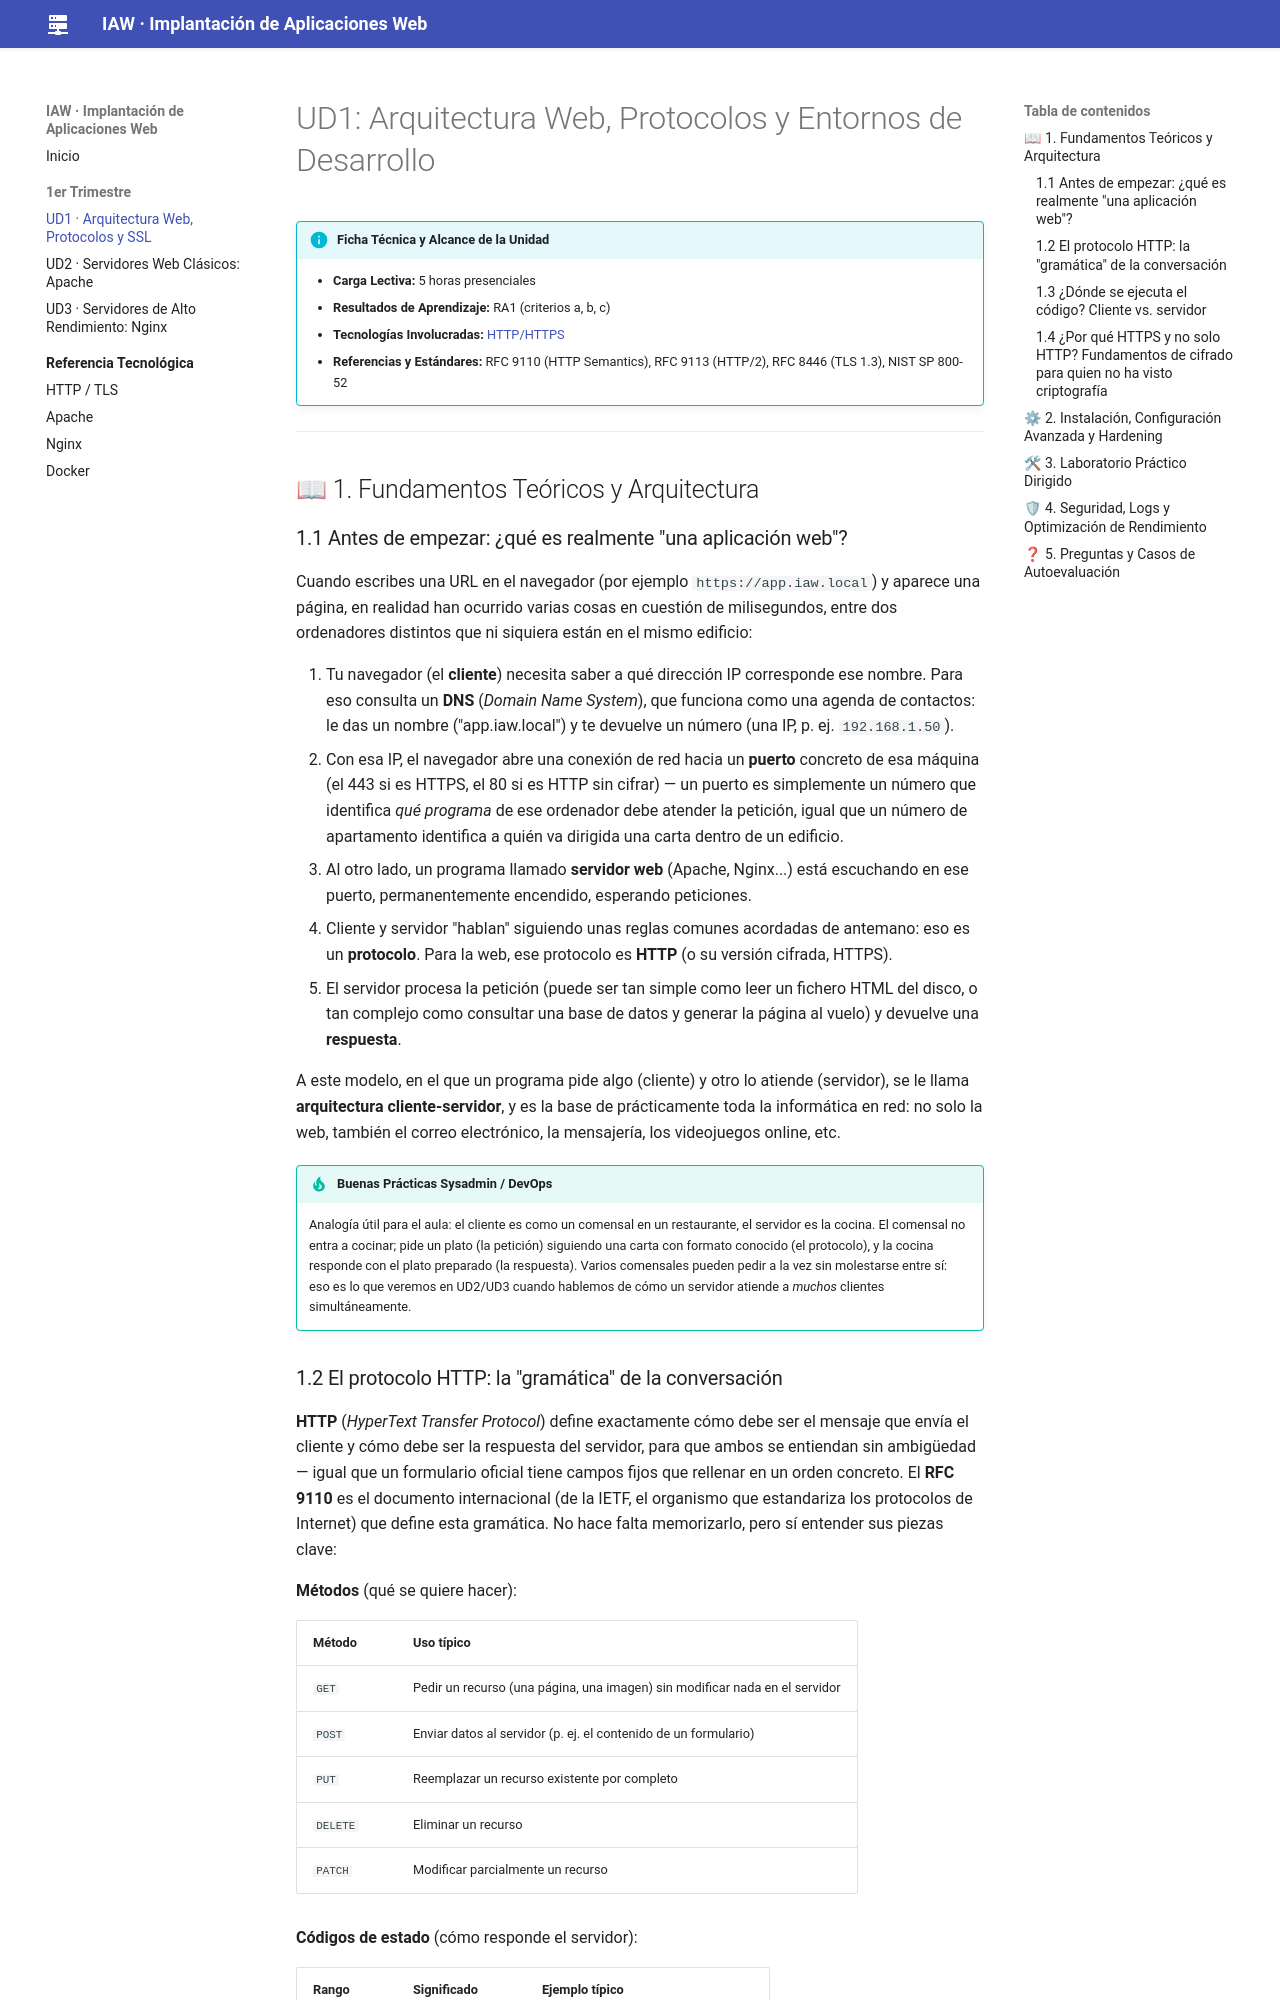

repository: jmfiorisies/iaw · page: ud01-arquitectura-web-ssl/index.html · generator: mkdocs

# UD1: Arquitectura Web, Protocolos y Entornos de Desarrollo

!!! info "Ficha Técnica y Alcance de la Unidad"
    * **Carga Lectiva:** 5 horas presenciales
    * **Resultados de Aprendizaje:** RA1 (criterios a, b, c)
    * **Tecnologías Involucradas:** [HTTP/HTTPS](tech/http-tls.md)
    * **Referencias y Estándares:** RFC 9110 (HTTP Semantics), RFC 9113 (HTTP/2), RFC 8446 (TLS 1.3), NIST SP 800-52

---

## 📖 1. Fundamentos Teóricos y Arquitectura

### 1.1 Antes de empezar: ¿qué es realmente "una aplicación web"?

Cuando escribes una URL en el navegador (por ejemplo `https://app.iaw.local`) y aparece una página,
en realidad han ocurrido varias cosas en cuestión de milisegundos, entre dos ordenadores distintos
que ni siquiera están en el mismo edificio:

1. Tu navegador (el **cliente**) necesita saber a qué dirección IP corresponde ese nombre. Para eso
   consulta un **DNS** (*Domain Name System*), que funciona como una agenda de contactos: le das un
   nombre ("app.iaw.local") y te devuelve un número (una IP, p. ej. `192.168.1.50`).
2. Con esa IP, el navegador abre una conexión de red hacia un **puerto** concreto de esa máquina
   (el 443 si es HTTPS, el 80 si es HTTP sin cifrar) — un puerto es simplemente un número que identifica
   *qué programa* de ese ordenador debe atender la petición, igual que un número de apartamento
   identifica a quién va dirigida una carta dentro de un edificio.
3. Al otro lado, un programa llamado **servidor web** (Apache, Nginx...) está escuchando en ese
   puerto, permanentemente encendido, esperando peticiones.
4. Cliente y servidor "hablan" siguiendo unas reglas comunes acordadas de antemano: eso es un
   **protocolo**. Para la web, ese protocolo es **HTTP** (o su versión cifrada, HTTPS).
5. El servidor procesa la petición (puede ser tan simple como leer un fichero HTML del disco, o tan
   complejo como consultar una base de datos y generar la página al vuelo) y devuelve una
   **respuesta**.

A este modelo, en el que un programa pide algo (cliente) y otro lo atiende (servidor), se le llama
**arquitectura cliente-servidor**, y es la base de prácticamente toda la informática en red: no solo
la web, también el correo electrónico, la mensajería, los videojuegos online, etc.

!!! tip "Buenas Prácticas Sysadmin / DevOps"
    Analogía útil para el aula: el cliente es como un comensal en un restaurante, el servidor es la
    cocina. El comensal no entra a cocinar; pide un plato (la petición) siguiendo una carta con
    formato conocido (el protocolo), y la cocina responde con el plato preparado (la respuesta).
    Varios comensales pueden pedir a la vez sin molestarse entre sí: eso es lo que veremos en UD2/UD3
    cuando hablemos de cómo un servidor atiende a *muchos* clientes simultáneamente.
